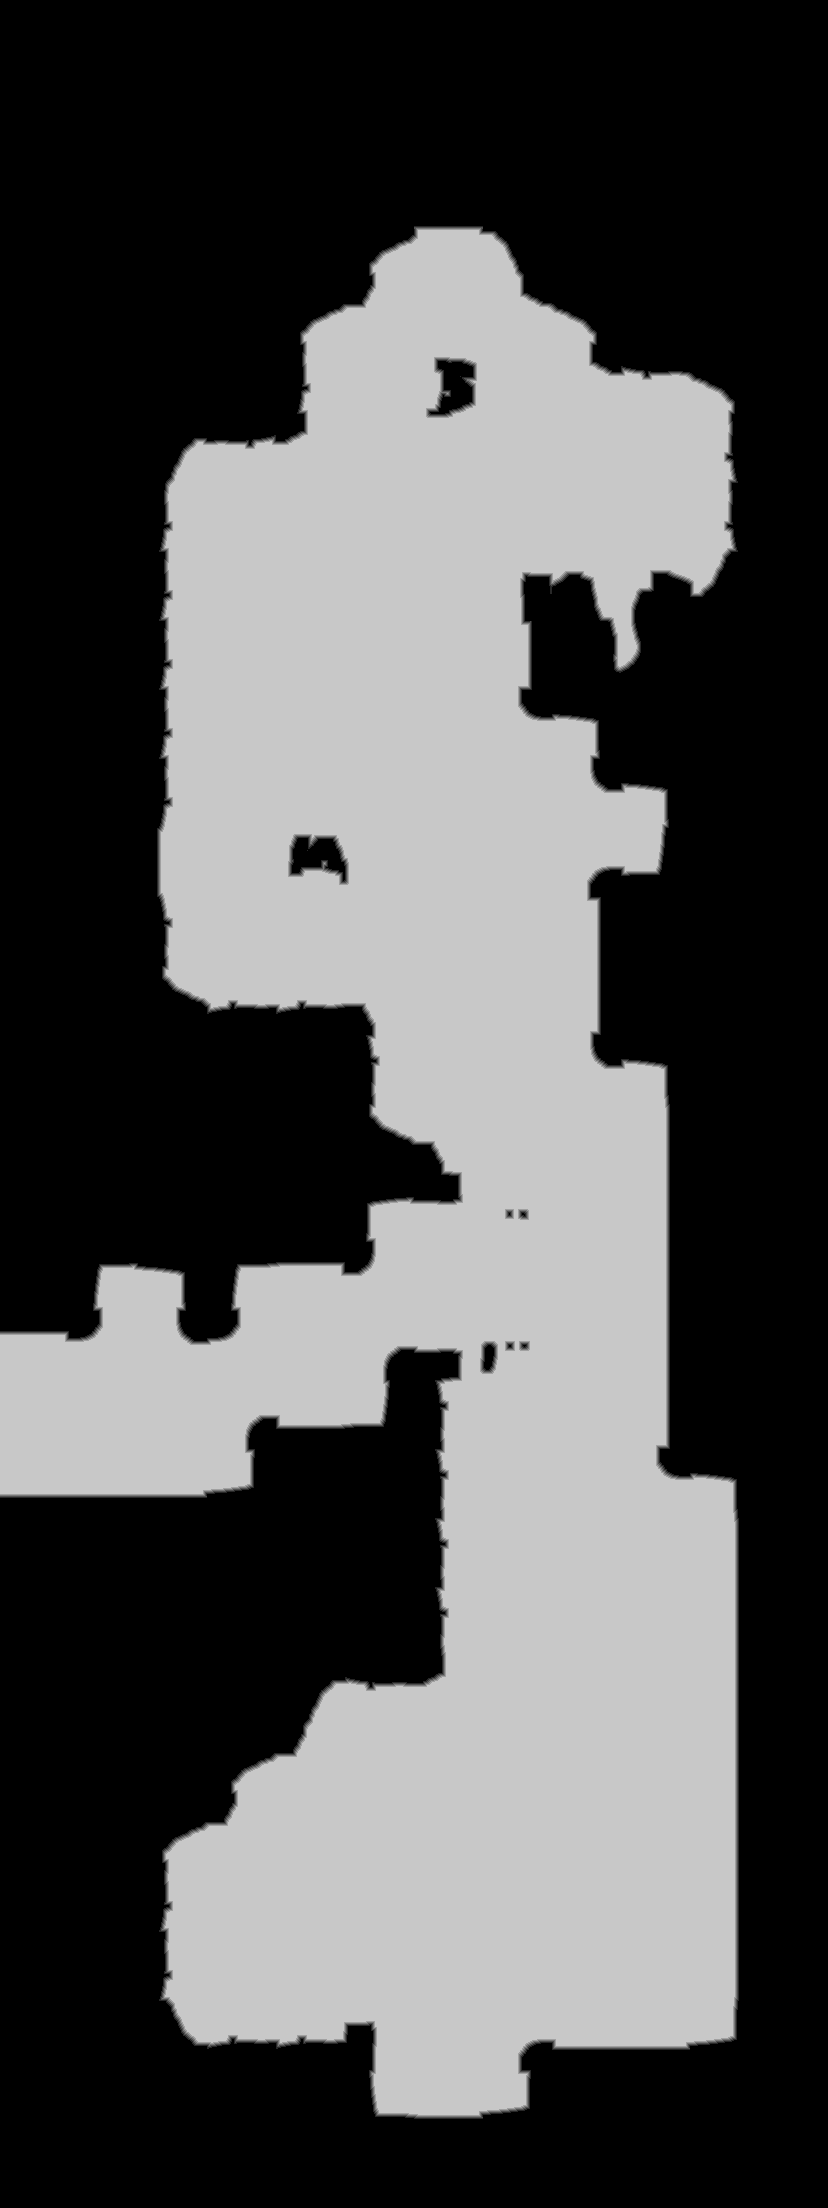

The file beside this chart, header and first rows:
source	tdt_hull ranged
truth	truth_40f025a9bf0.tsv
width	828
height	2208
nibble	0	1050657
nibble	1	9129
nibble	2	9107
nibble	3	9084
nibble	4	9081
nibble	5	741166
